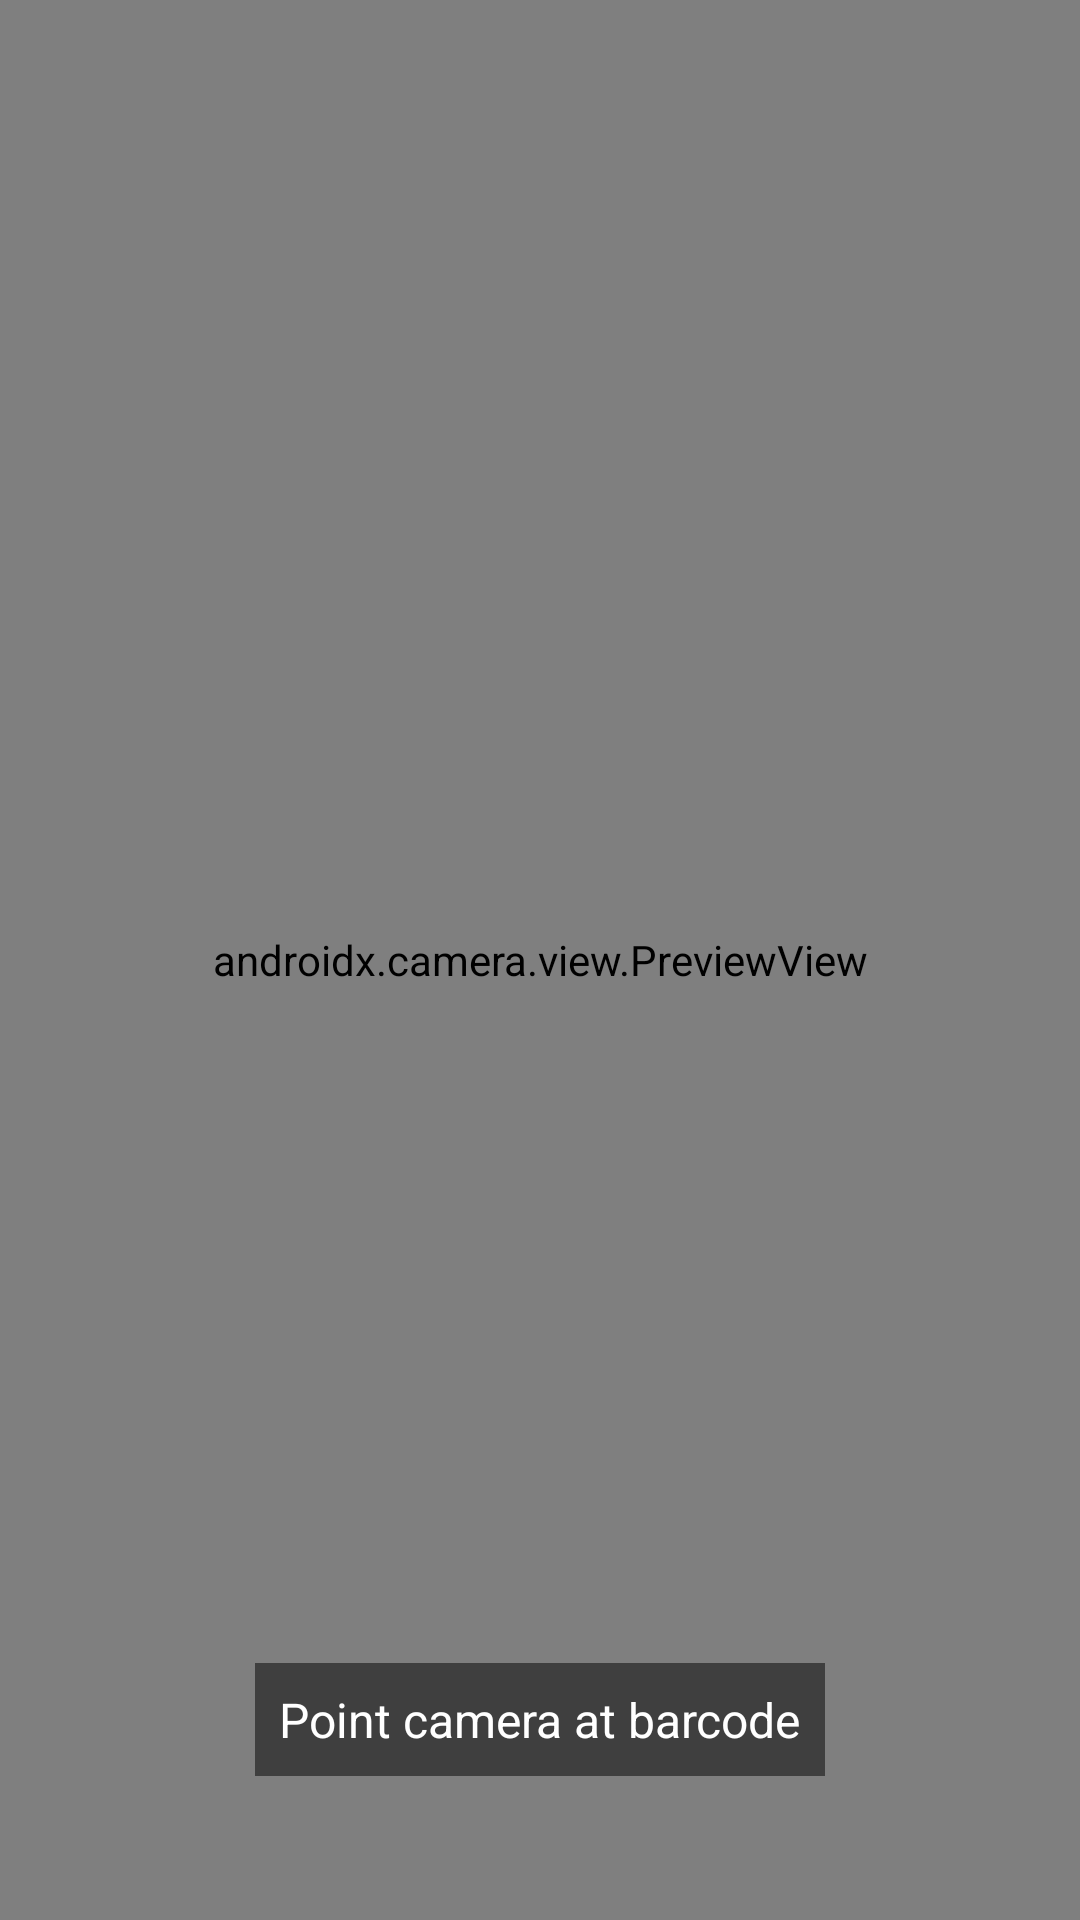

The Android layout XML behind this screen, and the referenced resources:
<!-- AndroidManifest.xml: application theme Theme.WhiskyWise -->
<!-- res/layout/activity_barcode_scan.xml -->
<?xml version="1.0" encoding="utf-8"?>
<FrameLayout xmlns:android="http://schemas.android.com/apk/res/android"
    android:layout_width="match_parent"
    android:layout_height="match_parent"
    android:background="#000000">

    <androidx.camera.view.PreviewView
        android:id="@+id/barcodePreviewView"
        android:layout_width="match_parent"
        android:layout_height="match_parent"/>

    <TextView
        android:layout_width="wrap_content"
        android:layout_height="wrap_content"
        android:layout_gravity="bottom|center_horizontal"
        android:layout_marginBottom="48dp"
        android:text="Point camera at barcode"
        android:textColor="#FFFFFF"
        android:textSize="16sp"
        android:background="#80000000"
        android:padding="8dp"/>

</FrameLayout>
<!-- resources referenced by this layout -->
<resources>
  <style name="Theme.WhiskyWise" parent="Theme.MaterialComponents.DayNight.NoActionBar">
          <item name="colorPrimary">@color/amber</item>
          <item name="colorPrimaryVariant">@color/amber_dark</item>
          <item name="colorSecondary">@color/amber</item>
          <item name="android:windowBackground">@color/background</item>
          <item name="android:statusBarColor">@android:color/transparent</item>
          <item name="android:navigationBarColor">@color/surface</item>
          <item name="windowActionBar">false</item>
          <item name="windowNoTitle">true</item>
      </style>
  <color name="amber">#C8832A</color>
  <color name="amber_dark">#A06820</color>
  <color name="background">#1A1612</color>
  <color name="surface">#2A2320</color>
</resources>
